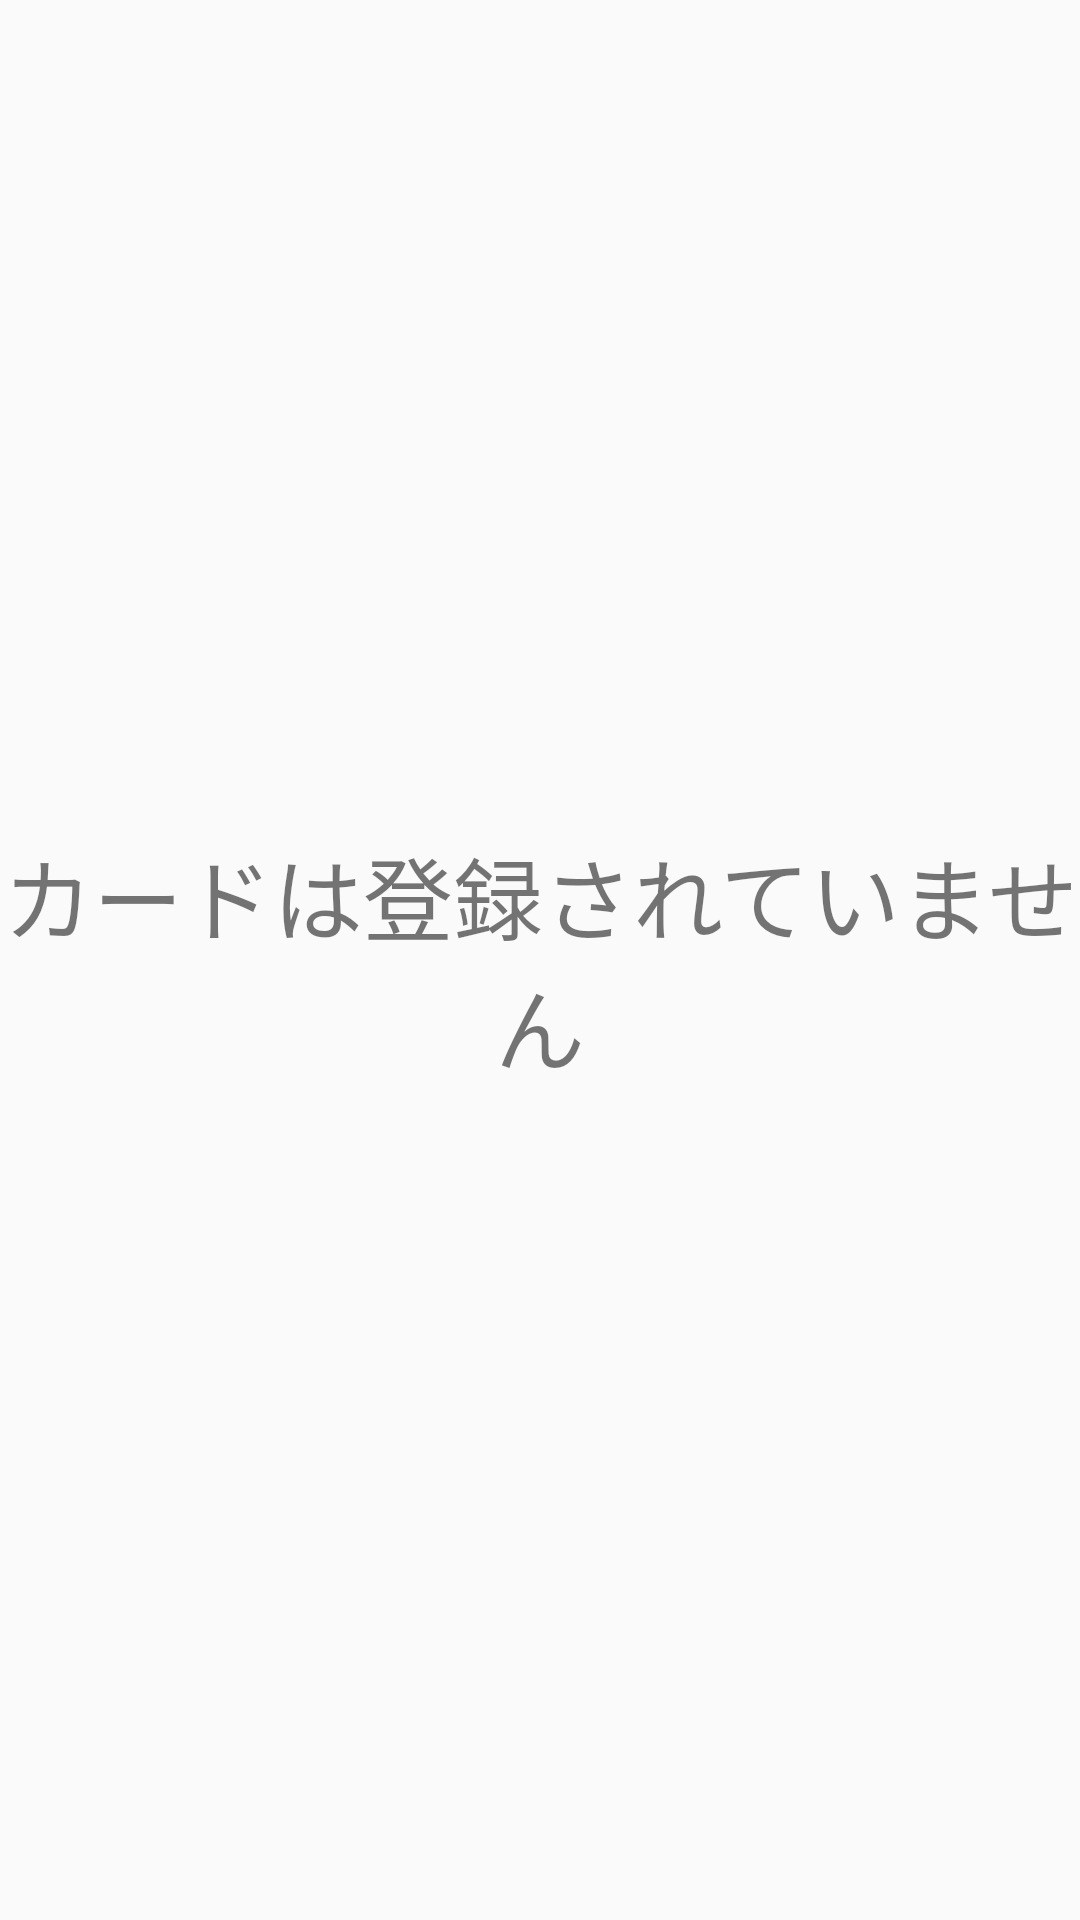

Here is an Android app screen rendered from its layout file. Give the layout XML and the strings, colors and styles it references.
<!-- AndroidManifest.xml: application theme AppTheme.NoActionBar -->
<!-- res/layout/recycler_not_card.xml -->
<?xml version="1.0" encoding="utf-8"?>
<androidx.constraintlayout.widget.ConstraintLayout
    xmlns:android="http://schemas.android.com/apk/res/android"
    android:layout_width="match_parent"
    android:layout_height="match_parent">

    <TextView
        android:layout_width="match_parent"
        android:layout_height="match_parent"
        android:gravity="center"
        android:textSize="30sp"
        android:text="@string/fragment_not_card" />

</androidx.constraintlayout.widget.ConstraintLayout>
<!-- resources referenced by this layout -->
<resources>
  <string name="fragment_not_card">カードは登録されていません</string>
  <style name="AppTheme.NoActionBar">
          <item name="windowActionBar">false</item>
          <item name="windowNoTitle">true</item>
          <item name="colorPrimaryDark">@android:color/black</item>
      </style>
</resources>
